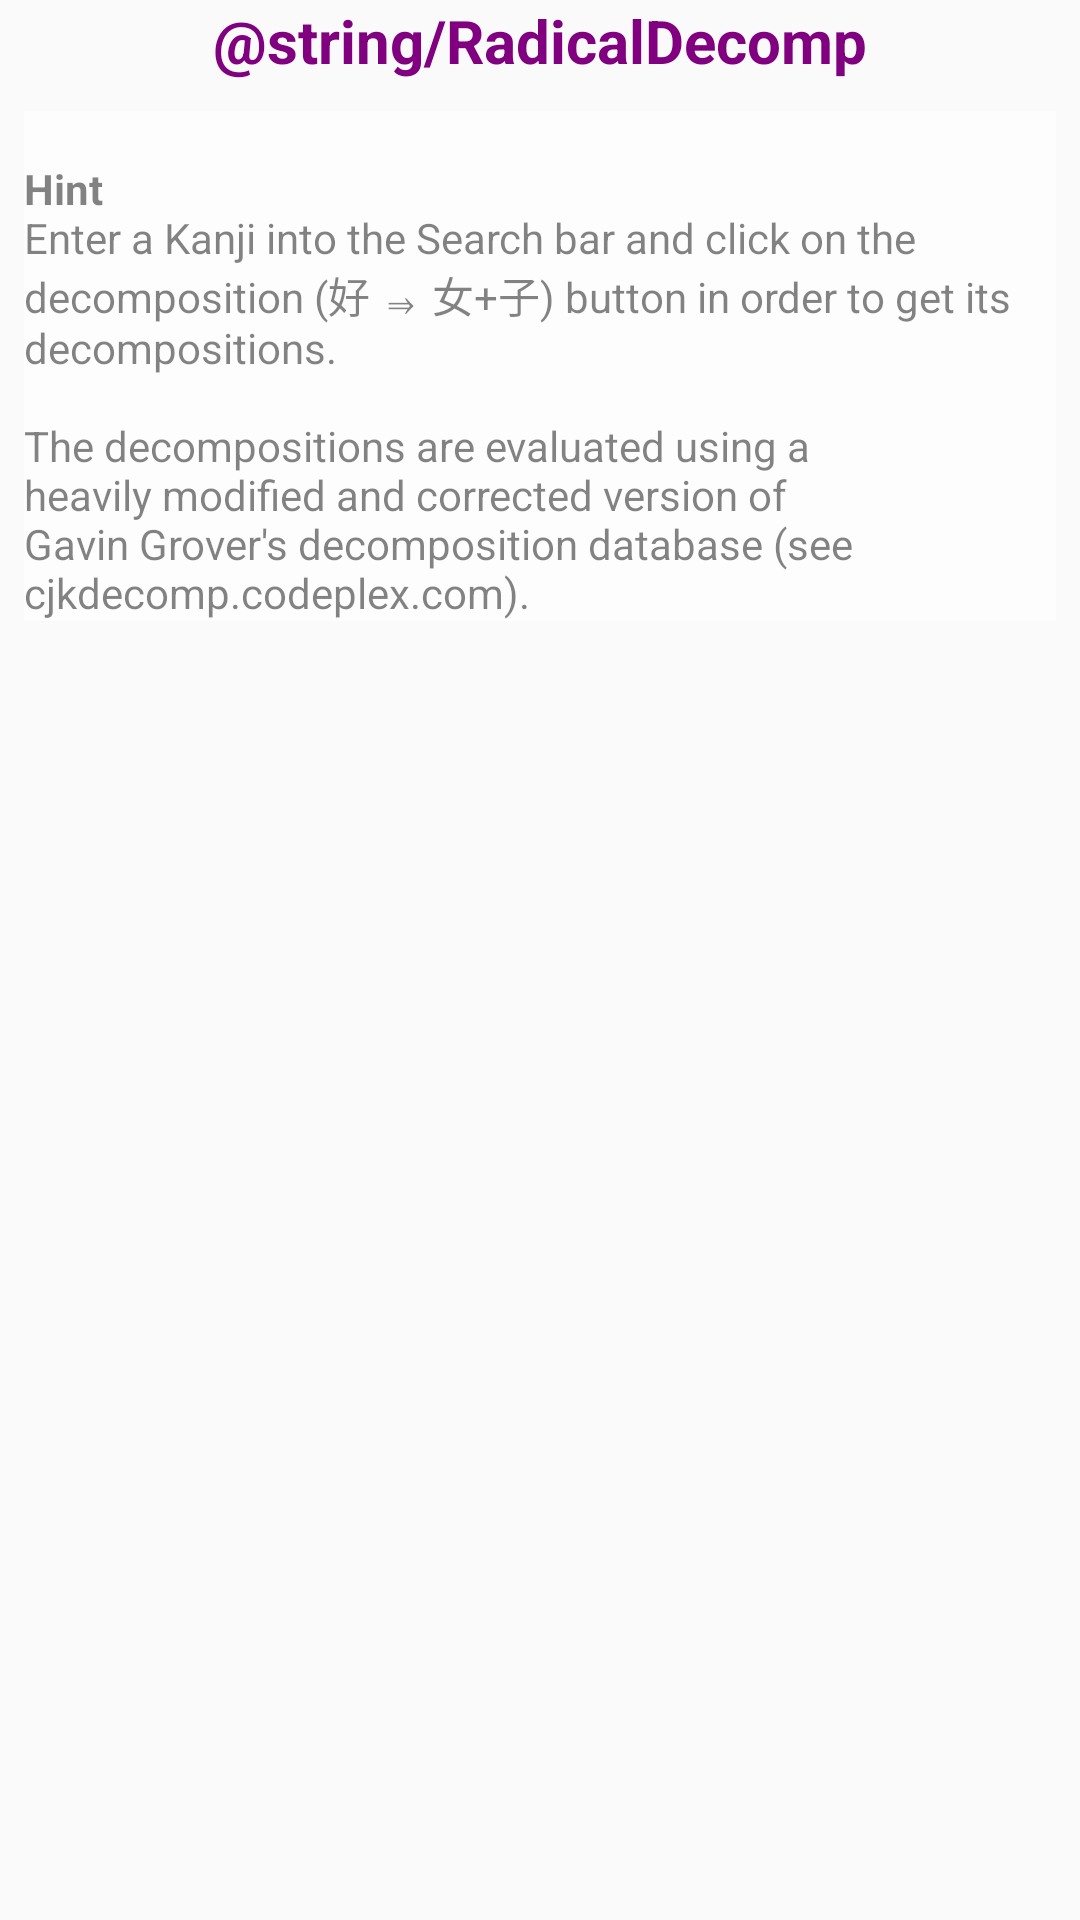

This screen was rendered from an Android layout file. Write that file and the resources it references.
<!-- AndroidManifest.xml: application theme AppTheme -->
<!-- res/layout/fragment_decompositionmodule.xml -->
<RelativeLayout xmlns:android="http://schemas.android.com/apk/res/android"
    xmlns:tools="http://schemas.android.com/tools"
    android:id="@+id/fragment_grammarmodule"
    android:layout_width="match_parent"
    android:layout_height="match_parent"
    android:clickable="true"
    android:focusableInTouchMode="true"
    android:paddingBottom="@dimen/activity_vertical_margin" >

    <TextView
        android:id="@+id/RadicalDecomp"
        android:layout_width="wrap_content"
        android:layout_height="wrap_content"
        android:layout_gravity="center_horizontal|center_vertical"
        android:text="@string/RadicalDecomp"
        android:textAppearance="?android:attr/textAppearanceMedium"
        android:textColor="#800080"
        android:textSize="20sp"
        android:textStyle="bold"
        android:layout_alignParentTop="true"
        android:layout_centerHorizontal="true"/>

    <TextView
        android:id="@+id/decompositionsHint"
        android:layout_width="wrap_content"
        android:layout_height="wrap_content"
        android:text="@string/DecompositionsHint"
        android:layout_marginLeft="8dp"
        android:layout_marginRight="8dp"
        android:layout_marginTop="10dp"
        android:alpha="0.9"
        android:layout_below="@+id/RadicalDecomp"
        android:background="#BFFFFFFF" />

    <ScrollView
        android:id="@+id/decompositionScrollView"
        android:layout_below="@+id/decompositionsHint"
        android:layout_alignParentBottom="true"
        android:layout_alignParentRight="true"
        android:layout_alignParentEnd="true"
        android:layout_width="fill_parent"
        android:layout_height="wrap_content"
        android:layout_alignStart="@+id/decompositionsHint">

        <LinearLayout
            android:id="@+id/overall_block_container"
            android:layout_width="match_parent"
            android:layout_height="wrap_content"
            android:layout_marginLeft="0dp"
            android:layout_marginBottom="0dp"
            android:orientation="vertical">

        </LinearLayout>
    </ScrollView>


</RelativeLayout>
<!-- resources referenced by this layout -->
<resources>
  <dimen name="activity_vertical_margin">16dp</dimen>
  <color name="colorPrimary">@color/appThemeBlueGreen_colorPrimary</color>
  <color name="colorPrimaryDark">@color/appThemeBlueGreen_colorPrimaryDark</color>
  <color name="colorAccent">@color/appThemeBlueGreen_colorAccent</color>
  <color name="appThemeBlueGreen_colorPrimaryLight">#60ad5e</color>
  <color name="appThemeBlueGreen_colorAccentDark">#001970</color>
  <color name="appThemeBlueGreen_colorAccentLight">#666ad1</color>
  <color name="appThemeBlueGreen_appTextPrimary">@color/appThemeBlueGreen_colorPrimaryDark</color>
  <color name="appThemeBlueGreen_appTextSecondary">@color/appThemeBlueGreen_colorAccent</color>
  <color name="appThemeBlueGreen_textSearch">@color/appThemeBlueGreen_colorPrimaryDark</color>
  <color name="appThemeBlueGreen_buttonBackground">@color/appThemeBlueGreen_colorPrimaryTransparent</color>
  <color name="appThemeBlueGreen_textDictionaryGroupItemRomajiAndKanji">@color/appThemeBlueGreen_colorPrimaryDark</color>
  <color name="appThemeBlueGreen_textDictionaryGroupItemMeanings">@color/appThemeBlueGreen_colorPrimary</color>
  <color name="appThemeBlueGreen_textDictionaryChildItemRomaji">@color/appThemeBlueGreen_colorAccentLight</color>
  <color name="appThemeBlueGreen_textDictionaryChildItemKanji">@color/appThemeBlueGreen_colorAccent</color>
  <color name="appThemeBlueGreen_textDictionarySpanClicked">@color/appThemeBlueGreen_colorPrimary</color>
  <color name="appThemeBlueGreen_textDictionaryTypeMeaning">@color/Black</color>
  <color name="appThemeBlueGreen_textDictionaryRuleWhereClause">@color/appThemeBlueGreen_appTextSecondary</color>
  <color name="appThemeBlueGreen_textConjugatorVerbChooserPreposition">@color/appThemeBlueGreen_colorPrimaryLight</color>
  <color name="appThemeBlueGreen_textConjugatorVerbChooserKanjiRomaji">@color/appThemeBlueGreen_colorPrimaryDark</color>
  <color name="appThemeBlueGreen_textConjugatorVerbChooserCharacteristics">@color/appThemeBlueGreen_colorPrimary</color>
  <color name="appThemeBlueGreen_textConjugatorVerbChooserMeaning">@color/Black</color>
  <color name="appThemeBlueGreen_textConjugatorConjugationChooserUpper">@color/appThemeBlueGreen_appTextSecondary</color>
  <color name="appThemeBlueGreen_textConjugatorConjugationChooserLower">@color/Black</color>
  <color name="appThemeBlueGreen_textConjugatorLabel">@color/Black</color>
  <color name="appThemeBlueGreen_textConjugatorResults">@color/appThemeBlueGreen_appTextSecondary</color>
  <color name="appThemeBlueGreen_textCompositionGridElementDefault">@color/appThemeBlueGreen_colorPrimaryDark</color>
  <color name="appThemeBlueGreen_textCompositionGridElementSelected">@color/appThemeBlueGreen_colorAccent</color>
  <color name="appThemeBlueGreen_colorSelectedDictResultBackground">@color/semiWhite</color>
  <color name="appThemeBlueGreen_elementsBoxBorder">@color/appThemeBlueGreen_colorAccentLight</color>
  <color name="appThemeBlueGreen_kanjiSelectionBoxBorder">@color/appThemeBlueGreen_colorPrimaryDark</color>
  <color name="appThemeBlueGreen_resultsTitleUnderline">@color/appThemeBlueGreen_colorPrimary</color>
  <color name="appThemeBlueGreen_decomposition_FillWhiteEdgePrimary">@color/appThemeBlueGreen_colorPrimaryLight</color>
  <color name="appThemeBlueGreen_decomposition_FillWhiteEdgeSecondary">@color/appThemeBlueGreen_colorAccentLight</color>
  <color name="appThemeBlueGreen_kanjiGridItemBorder">@color/appThemeBlueGreen_colorAccentLight</color>
  <color name="appThemeBlueGreen_colorPrimary">#2e7d32</color>
  <color name="appThemeBlueGreen_colorPrimaryDark">#005005</color>
  <color name="appThemeBlueGreen_colorAccent">#303f9f</color>
  <color name="appThemeBlueGreen_colorPrimaryTransparent">#1a2e7d32</color>
  <color name="Black">#FF000000</color>
  <color name="semiWhite">#edf8ff</color>
</resources>
